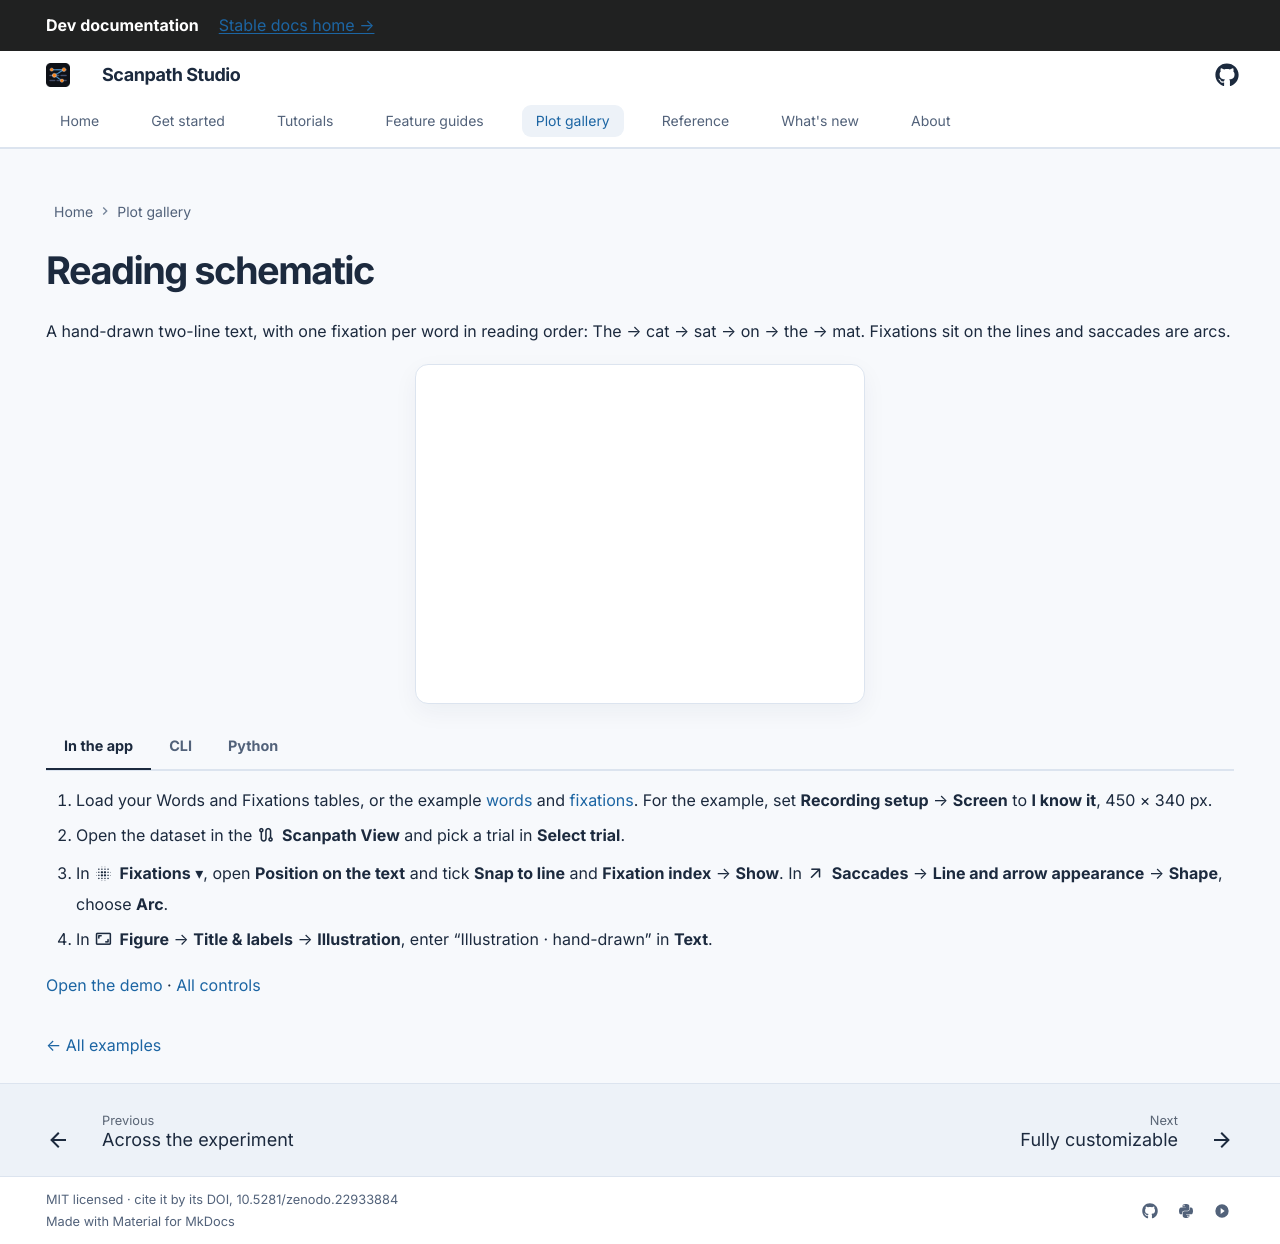

repository: lacclab/scanpath-studio · page: dev/gallery/illustration/index.html · generator: mkdocs

---
title: "Reading schematic"
description: "A schematic of a reading for papers and talks: fixations snapped to words and saccades drawn as arcs, with Python and CLI code."
hide:
  - navigation
  - toc
---

# Reading schematic

A hand-drawn two-line text, with one fixation per word in reading order:
The → cat → sat → on → the → mat. Fixations sit on the lines and saccades are arcs.

```python exec="true" html="true"
from gallery_examples import gallery_figure

print(gallery_figure("illustration"))
```

=== "In the app"

    1. Load your Words and Fixations tables, or the example <a href="words.csv" download>words</a> and <a href="fixations.csv" download>fixations</a>. For the example, set **Recording setup** → **Screen** to **I know it**, 450 × 340 px.
    2. Open the dataset in the :material/route: **Scanpath View** and pick a trial in **Select trial**.
    3. In :material/blur_on: **Fixations** ▾, open **Position on the text** and tick **Snap to line** and **Fixation index** → **Show**. In :material/arrow_outward: **Saccades** → **Line and arrow appearance** → **Shape**, choose **Arc**.
    4. In :material/aspect_ratio: **Figure** → **Title & labels** → **Illustration**, enter “Illustration · hand-drawn” in **Text**.

    [Open the demo](https://scanpath-studio.streamlit.app) · [All controls](../guides/scanpath-visualization/controls.md)

=== "CLI"

    Download the example <a href="words.csv" download>words</a> and <a href="fixations.csv" download>fixations</a> into the same folder.

    ```bash
    scanpath-studio render --words words.csv --fixations fixations.csv \
      -p synthetic -t synthetic_2line_demo \
      --canvas 450x340 --snap-fixations --saccade-arcs --fixation-index \
      --illustration-text "Illustration · hand-drawn" \
      --highlight-column '' -o illustration.html
    ```

=== "Python"

    ```python exec="true"
    from gallery_examples import gallery_python

    print(gallery_python("illustration"))
    ```

[← All examples](../gallery.md)
